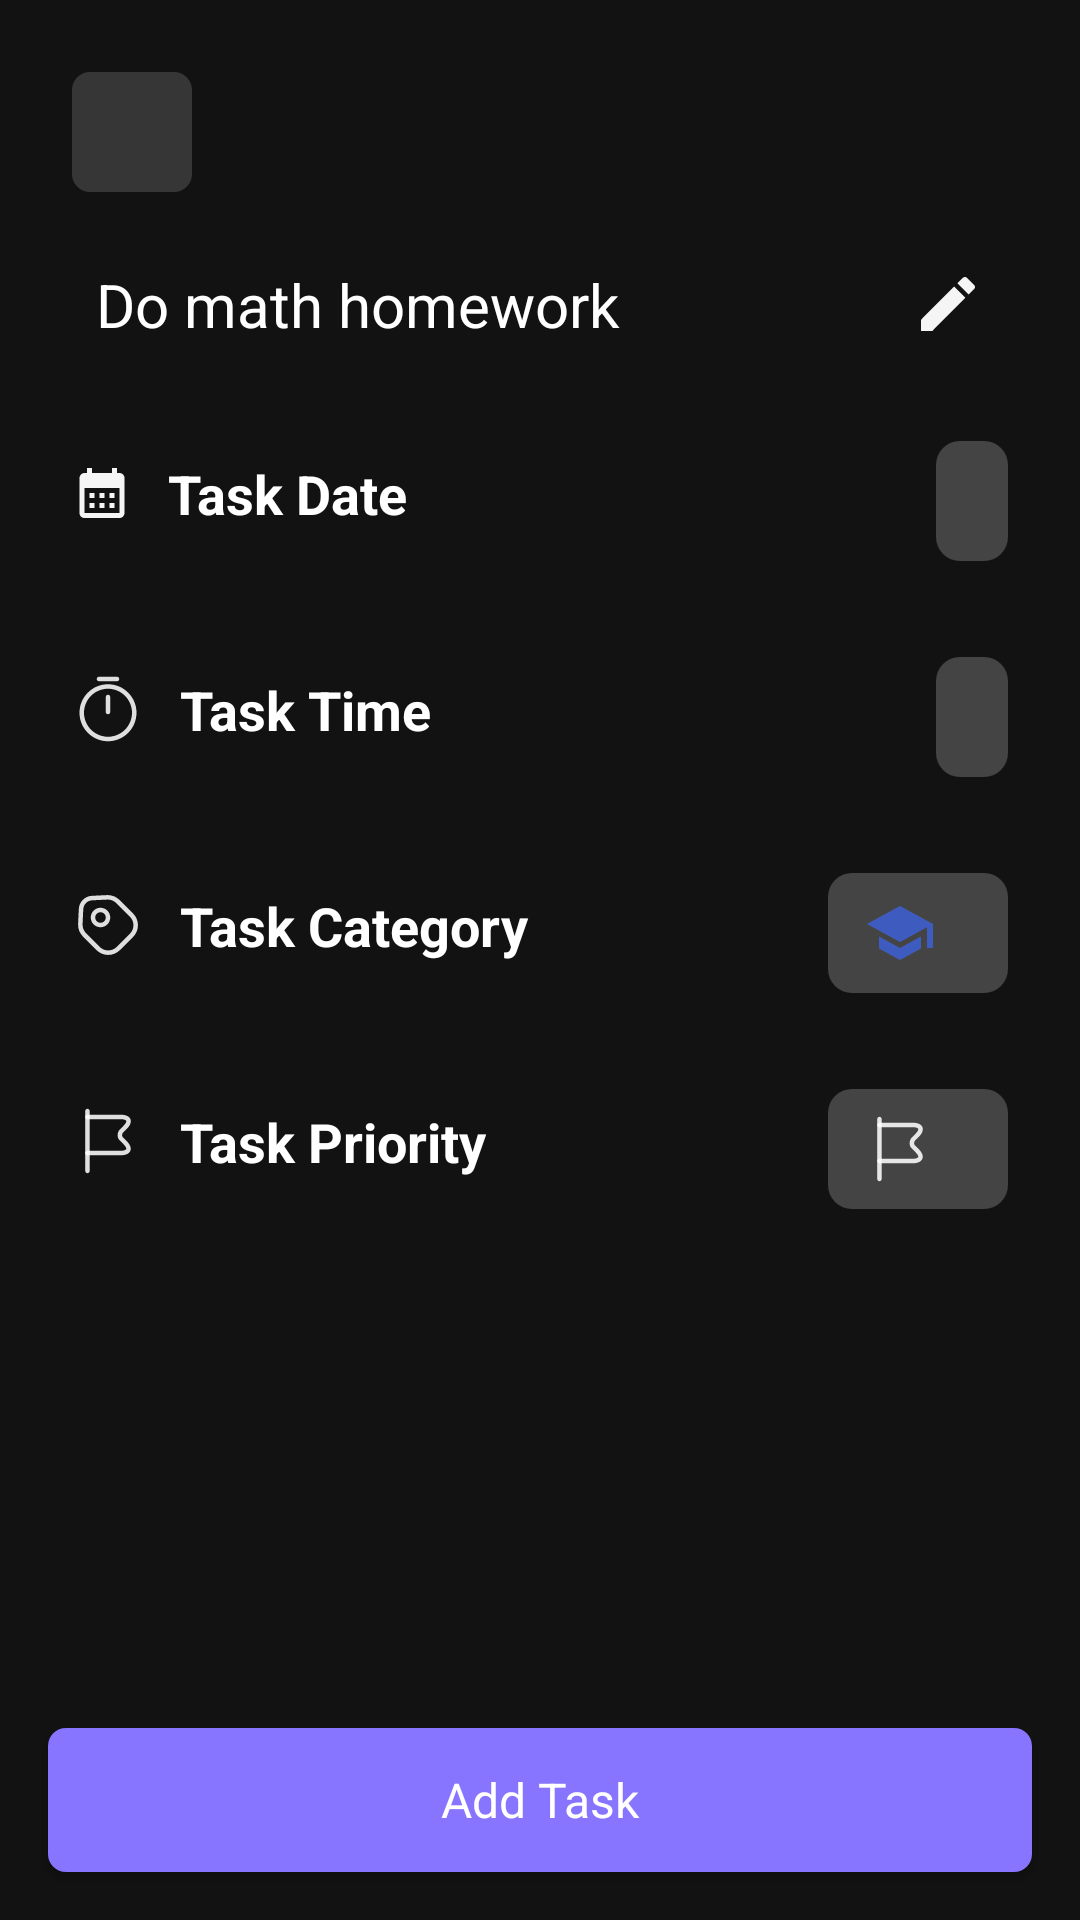

Layout XML and referenced resources for this Android screen:
<!-- AndroidManifest.xml: application theme Theme.TaskApp -->
<!-- res/layout/fragment_add_todo.xml -->
<?xml version="1.0" encoding="utf-8"?>
<FrameLayout xmlns:android="http://schemas.android.com/apk/res/android"
    xmlns:app="http://schemas.android.com/apk/res-auto"
    xmlns:tools="http://schemas.android.com/tools"
    android:layout_width="match_parent"
    android:layout_height="match_parent"
    android:background="@color/black"
    tools:context=".ui.main.screens.add.AddTodoFragment">


    <LinearLayout
        android:layout_width="match_parent"
        android:layout_height="wrap_content"
        android:orientation="vertical"
        android:paddingHorizontal="24dp"
        android:paddingVertical="16dp"
        tools:ignore="UselessParent">

        <ImageView
            android:id="@+id/img_close"
            android:layout_width="40dp"
            android:layout_height="40dp"
            android:layout_marginTop="8dp"
            android:layout_marginBottom="8dp"
            android:background="@drawable/bg_close_btn"
            android:padding="8dp"
            android:src="@drawable/ic_close"
            tools:ignore="ContentDescription" />

        <TextView
            android:id="@+id/tv_header"
            android:layout_width="match_parent"
            android:layout_height="wrap_content"
            android:layout_marginVertical="8dp"
            android:background="?selectableItemBackground"
            android:padding="8dp"
            android:text="@string/do_math_homework"
            android:textSize="20sp"
            app:drawableEndCompat="@drawable/ic_edit" />

        <LinearLayout
            android:layout_width="match_parent"
            android:layout_height="wrap_content"
            android:layout_gravity="center_vertical"
            android:layout_marginVertical="16dp">

            <TextView
                android:id="@+id/tv_task_date"
                android:layout_width="0dp"
                android:layout_height="wrap_content"
                android:layout_weight="1"
                android:drawablePadding="12dp"
                android:text="@string/task_date"
                android:textSize="18sp"
                android:textStyle="bold"
                app:drawableStartCompat="@drawable/ic_calendar" />

            <TextView
                android:id="@+id/tv_date"
                android:layout_width="wrap_content"
                android:layout_height="40dp"
                android:background="@drawable/bg_text_add_todo"
                android:gravity="center"
                android:paddingHorizontal="12dp"
                android:textSize="12sp"
                tools:text="January 21,2022" />

        </LinearLayout>

        <LinearLayout
            android:layout_width="match_parent"
            android:layout_height="wrap_content"
            android:layout_gravity="center_vertical"
            android:layout_marginVertical="16dp">

            <TextView
                android:id="@+id/tv_task_time"
                android:layout_width="0dp"
                android:layout_height="wrap_content"
                android:layout_weight="1"
                android:drawablePadding="12dp"
                android:text="@string/task_time"
                android:textSize="18sp"
                android:textStyle="bold"
                app:drawableStartCompat="@drawable/ic_timer" />

            <TextView
                android:id="@+id/tv_time"
                android:layout_width="wrap_content"
                android:layout_height="40dp"
                android:background="@drawable/bg_text_add_todo"
                android:gravity="center"
                android:paddingHorizontal="12dp"
                android:textSize="12sp"
                tools:text="12:21 PM" />

        </LinearLayout>

        <LinearLayout
            android:layout_width="match_parent"
            android:layout_height="wrap_content"
            android:layout_gravity="center_vertical"
            android:layout_marginVertical="16dp">

            <TextView
                android:id="@+id/tv_task_category"
                android:layout_width="0dp"
                android:layout_height="wrap_content"
                android:layout_weight="1"
                android:drawablePadding="12dp"
                android:text="@string/task_category"
                android:textSize="18sp"
                android:textStyle="bold"
                app:drawableStartCompat="@drawable/ic_tag" />

            <TextView
                android:id="@+id/tv_category"
                android:layout_width="wrap_content"
                android:layout_height="40dp"
                android:background="@drawable/bg_text_add_todo"
                android:drawablePadding="12dp"
                android:gravity="center"
                android:paddingHorizontal="12dp"
                android:textSize="12sp"
                app:drawableStartCompat="@drawable/ic_university"
                tools:text="University" />

        </LinearLayout>

        <LinearLayout
            android:layout_width="match_parent"
            android:layout_height="wrap_content"
            android:layout_gravity="center_vertical"
            android:layout_marginVertical="16dp">

            <TextView
                android:id="@+id/tv_task_priority"
                android:layout_width="0dp"
                android:layout_height="wrap_content"
                android:layout_weight="1"
                android:drawablePadding="12dp"
                android:text="@string/task_priority"
                android:textSize="18sp"
                android:textStyle="bold"
                app:drawableStartCompat="@drawable/ic_flag" />

            <TextView
                android:id="@+id/tv_priority"
                android:layout_width="wrap_content"
                android:layout_height="40dp"
                android:background="@drawable/bg_text_add_todo"
                android:drawablePadding="12dp"
                android:gravity="center"
                android:paddingHorizontal="12dp"
                android:textSize="12sp"
                app:drawableStartCompat="@drawable/ic_flag"
                tools:text="Default" />

        </LinearLayout>

    </LinearLayout>


    <androidx.appcompat.widget.AppCompatButton
        android:id="@+id/btn_add_task"
        android:layout_width="match_parent"
        android:layout_height="wrap_content"
        android:layout_gravity="bottom"
        android:layout_marginHorizontal="16sp"
        android:layout_marginBottom="16sp"
        android:background="@drawable/bg_intro_btn_next"
        android:text="@string/add_task"
        android:textAllCaps="false"
        android:textSize="16sp" />


</FrameLayout>
<!-- resources referenced by this layout -->
<resources>
  <color name="black">#121212</color>
  <!-- drawable bg_intro_btn_next (drawable) -->
  <?xml version="1.0" encoding="utf-8"?>
  <selector xmlns:android="http://schemas.android.com/apk/res/android">
      <item android:state_pressed="true">
          <shape android:shape="rectangle">
              <corners android:radius="6dp"/>
              <solid android:color="#ABA1EC"/>
          </shape>
      </item>
  
      <item android:state_pressed="false">
          <shape android:shape="rectangle">
              <corners android:radius="6dp"/>
              <solid android:color="@color/intro_btn_color"/>
          </shape>
      </item>
  </selector>
  <!-- drawable bg_text_add_todo (drawable) -->
  <?xml version="1.0" encoding="utf-8"?>
  <selector xmlns:android="http://schemas.android.com/apk/res/android">
      <item android:state_pressed="true">
          <shape android:shape="rectangle">
              <solid android:color="#A3A1A0A0" />
              <corners android:radius="8dp" />
          </shape>
      </item>
  
      <item android:state_pressed="false">
          <shape android:shape="rectangle">
              <solid android:color="#36FFFFFF" />
              <corners android:radius="8dp" />
          </shape>
      </item>
  </selector>
  <!-- drawable ic_calendar (drawable) -->
  <vector android:height="20dp" android:tint="#F5F5F5"
      android:viewportHeight="24" android:viewportWidth="24"
      android:width="20dp" xmlns:android="http://schemas.android.com/apk/res/android">
      <path android:fillColor="@android:color/white" android:pathData="M19,4h-1V2h-2v2H8V2H6v2H5C3.89,4 3.01,4.9 3.01,6L3,20c0,1.1 0.89,2 2,2h14c1.1,0 2,-0.9 2,-2V6C21,4.9 20.1,4 19,4zM19,20H5V10h14V20zM9,14H7v-2h2V14zM13,14h-2v-2h2V14zM17,14h-2v-2h2V14zM9,18H7v-2h2V18zM13,18h-2v-2h2V18zM17,18h-2v-2h2V18z"/>
  </vector>
  <!-- drawable ic_edit (drawable) -->
  <vector android:height="24dp" android:tint="#F5F5F5"
      android:viewportHeight="24" android:viewportWidth="24"
      android:width="24dp" xmlns:android="http://schemas.android.com/apk/res/android">
      <path android:fillColor="@android:color/white" android:pathData="M3,17.25V21h3.75L17.81,9.94l-3.75,-3.75L3,17.25zM20.71,7.04c0.39,-0.39 0.39,-1.02 0,-1.41l-2.34,-2.34c-0.39,-0.39 -1.02,-0.39 -1.41,0l-1.83,1.83 3.75,3.75 1.83,-1.83z"/>
  </vector>
  <!-- drawable ic_university (drawable) -->
  <vector android:height="24dp" android:tint="#3E5BC0"
      android:viewportHeight="24" android:viewportWidth="24"
      android:width="24dp" xmlns:android="http://schemas.android.com/apk/res/android">
      <path android:fillColor="@android:color/white" android:pathData="M5,13.18v4L12,21l7,-3.82v-4L12,17l-7,-3.82zM12,3L1,9l11,6 9,-4.91V17h2V9L12,3z"/>
  </vector>
  <string name="add_task">Add Task</string>
  <string name="do_math_homework">Do math homework</string>
  <string name="task_category">Task Category</string>
  <string name="task_date">Task Date</string>
  <string name="task_priority">Task Priority</string>
  <string name="task_time">Task Time</string>
  <color name="color_light_black">#363636</color>
  <color name="intro_btn_color">#8875FF</color>
  <color name="white">#FFFFFFFF</color>
  <color name="teal_700">#FF018786</color>
  <style name="AppBottomSheetDialogTheme" parent="Theme.Design.Light.BottomSheetDialog">
          <item name="bottomSheetStyle">@style/AppModalStyle</item>
      </style>
  <style name="AppModalStyle" parent="Widget.Design.BottomSheet.Modal">
          <item name="android:background">@drawable/bg_bottom_sheet_dialog</item>
      </style>
  <!-- drawable bg_bottom_sheet_dialog (drawable) -->
  <?xml version="1.0" encoding="utf-8"?>
  <shape xmlns:android="http://schemas.android.com/apk/res/android">
      <corners
          android:topLeftRadius="18dp"
          android:topRightRadius="18dp" />
      <solid android:color="@color/black" />
  
      <padding
          android:bottom="10dp"
          android:left="16dp"
          android:right="16dp"
          android:top="10dp" />
  </shape>
</resources>
